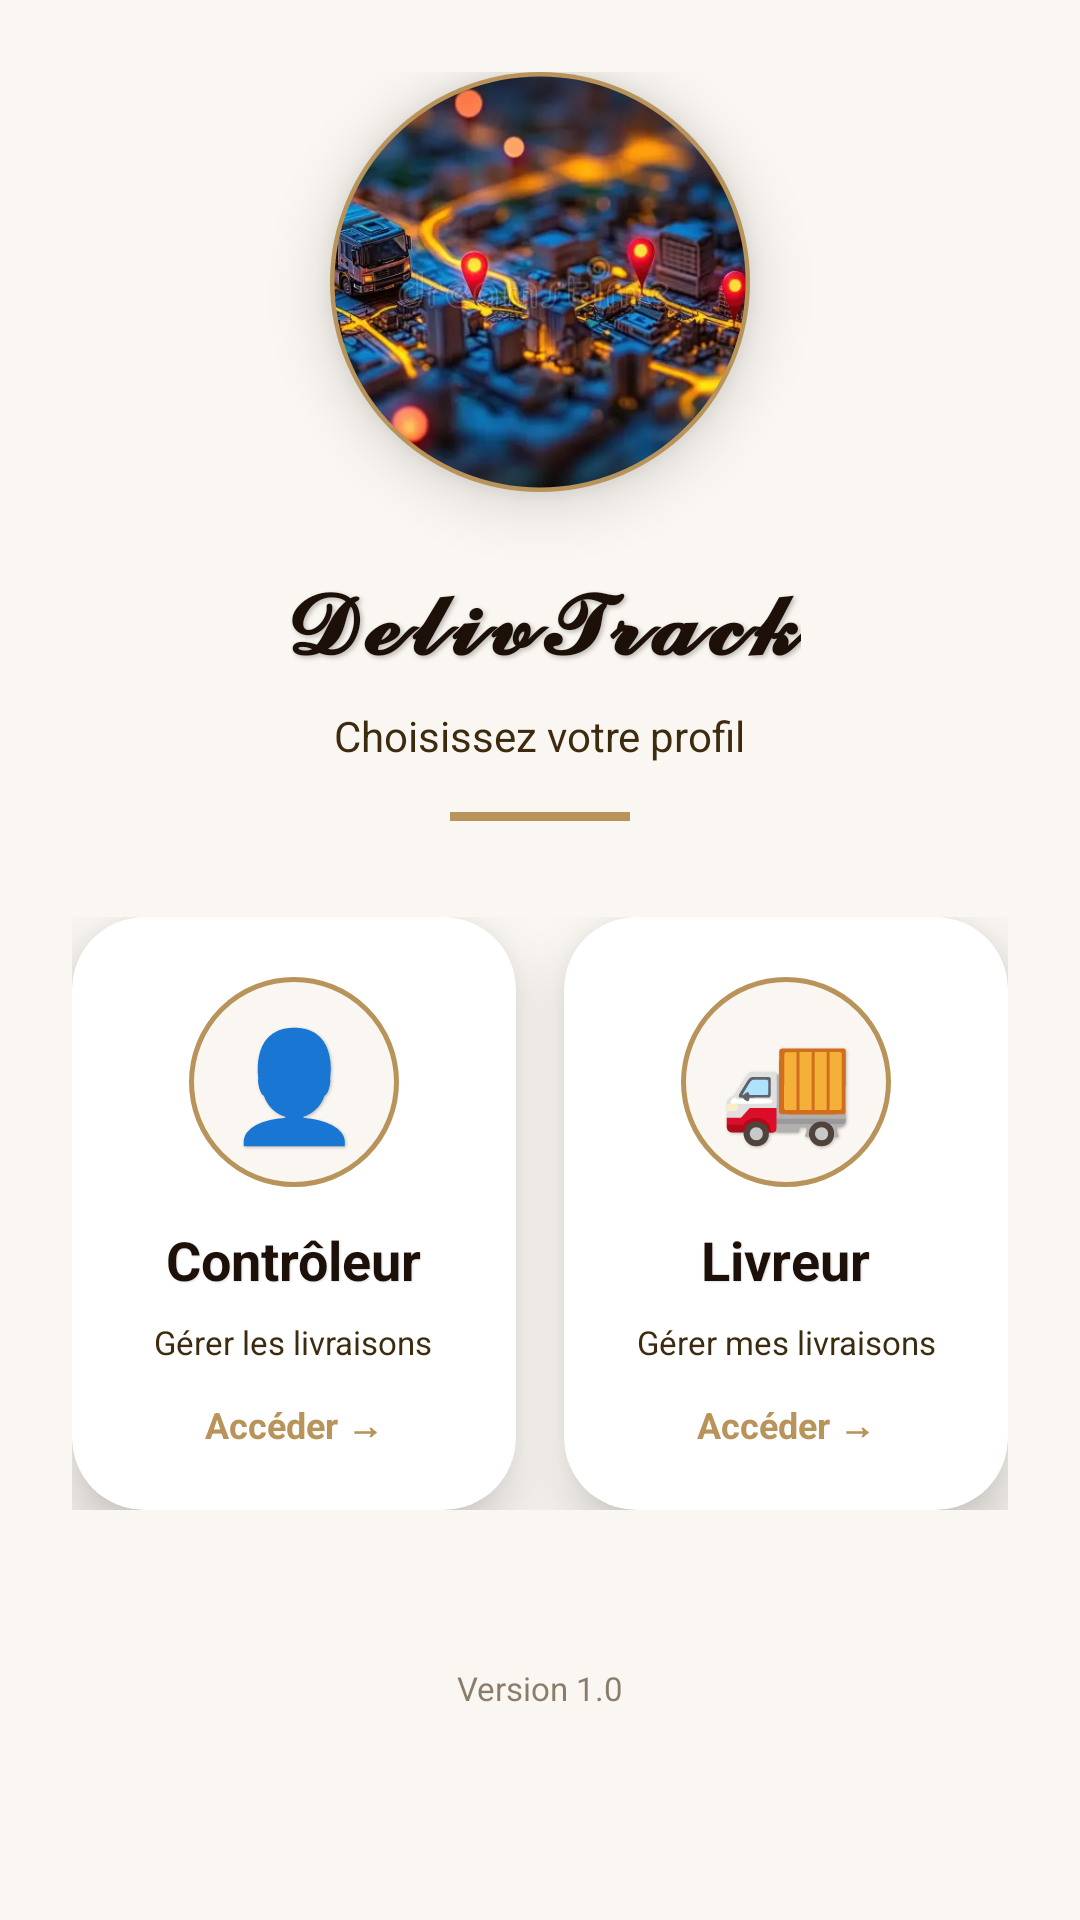

Here is an Android app screen rendered from its layout file. Give the layout XML and the strings, colors and styles it references.
<!-- AndroidManifest.xml: application theme Theme.APPLICATIONMOBILESUPERVISIONDESLIVRAISONS -->
<!-- res/layout/activity_main.xml -->
<?xml version="1.0" encoding="utf-8"?>
<ScrollView xmlns:android="http://schemas.android.com/apk/res/android"
    xmlns:app="http://schemas.android.com/apk/res-auto"
    android:layout_width="match_parent"
    android:layout_height="match_parent"
    android:background="@color/beige_light"
    android:fillViewport="true">

    <LinearLayout
        android:layout_width="match_parent"
        android:layout_height="wrap_content"
        android:orientation="vertical"
        android:padding="24dp">

        
        <LinearLayout
            android:layout_width="match_parent"
            android:layout_height="wrap_content"
            android:orientation="vertical"
            android:gravity="center"
            android:layout_marginBottom="32dp">

            
            <androidx.cardview.widget.CardView
                android:layout_width="140dp"
                android:layout_height="140dp"
                app:cardCornerRadius="70dp"
                app:cardElevation="12dp"
                app:cardBackgroundColor="@android:color/transparent"
                app:cardPreventCornerOverlap="true"
                android:layout_marginBottom="20dp">

                <com.google.android.material.imageview.ShapeableImageView
                    android:layout_width="match_parent"
                    android:layout_height="match_parent"
                    android:src="@mipmap/pg1"
                    android:scaleType="centerCrop"
                    app:shapeAppearanceOverlay="@style/CircleImageView"
                    app:strokeColor="@color/beige_button"
                    app:strokeWidth="3dp" />
            </androidx.cardview.widget.CardView>

            
            <TextView
                android:layout_width="wrap_content"
                android:layout_height="wrap_content"
                android:text="𝓓𝓮𝓵𝓲𝓿𝓣𝓻𝓪𝓬𝓴"
                android:textColor="@color/beige_text_primary"
                android:textSize="32sp"
                android:textStyle="bold"
                android:gravity="center"
                android:letterSpacing="0.1"
                android:lineSpacingExtra="4dp"
                android:shadowColor="#40000000"
                android:shadowDx="2"
                android:shadowDy="2"
                android:shadowRadius="4" />

            <TextView
                android:layout_width="wrap_content"
                android:layout_height="wrap_content"
                android:text="Choisissez votre profil"
                android:textColor="@color/beige_text_secondary"
                android:textSize="14sp"
                android:layout_marginTop="8dp" />

            <View
                android:layout_width="60dp"
                android:layout_height="3dp"
                android:background="@color/beige_button"
                android:layout_marginTop="16dp" />
        </LinearLayout>

        
        <LinearLayout
            android:layout_width="match_parent"
            android:layout_height="wrap_content"
            android:orientation="horizontal"
            android:layout_marginBottom="20dp">

            
            <com.google.android.material.card.MaterialCardView
                android:id="@+id/card_controller"
                android:layout_width="0dp"
                android:layout_height="wrap_content"
                android:layout_weight="1"
                android:layout_marginEnd="8dp"
                app:cardCornerRadius="24dp"
                app:cardBackgroundColor="@color/white"
                app:cardElevation="12dp"
                app:cardPreventCornerOverlap="true"
                android:clickable="true"
                android:focusable="true"
                android:foreground="?android:attr/selectableItemBackground"
                android:stateListAnimator="@anim/button_elevation">

                <LinearLayout
                    android:layout_width="match_parent"
                    android:layout_height="wrap_content"
                    android:orientation="vertical"
                    android:padding="20dp"
                    android:gravity="center">

                    
                    <LinearLayout
                        android:layout_width="70dp"
                        android:layout_height="70dp"
                        android:background="@drawable/circle_background_3d"
                        android:gravity="center"
                        android:layout_marginBottom="12dp"
                        android:stateListAnimator="@anim/button_elevation">

                        <TextView
                            android:layout_width="wrap_content"
                            android:layout_height="wrap_content"
                            android:text="👤"
                            android:textSize="36sp"
                            android:shadowColor="#40000000"
                            android:shadowDx="1"
                            android:shadowDy="1"
                            android:shadowRadius="2" />
                    </LinearLayout>

                    <TextView
                        android:layout_width="wrap_content"
                        android:layout_height="wrap_content"
                        android:text="Contrôleur"
                        android:textColor="@color/beige_text_primary"
                        android:textSize="18sp"
                        android:textStyle="bold"
                        android:layout_marginBottom="8dp"
                        android:shadowColor="#20000000"
                        android:shadowDx="1"
                        android:shadowDy="1"
                        android:shadowRadius="1" />

                    <TextView
                        android:layout_width="wrap_content"
                        android:layout_height="wrap_content"
                        android:text="Gérer les livraisons"
                        android:textColor="@color/beige_text_secondary"
                        android:textSize="11sp"
                        android:gravity="center"
                        android:layout_marginBottom="12dp" />

                    <TextView
                        android:layout_width="wrap_content"
                        android:layout_height="wrap_content"
                        android:text="Accéder →"
                        android:textColor="@color/beige_button"
                        android:textSize="12sp"
                        android:textStyle="bold" />
                </LinearLayout>
            </com.google.android.material.card.MaterialCardView>

            
            <com.google.android.material.card.MaterialCardView
                android:id="@+id/card_deliveryman"
                android:layout_width="0dp"
                android:layout_height="wrap_content"
                android:layout_weight="1"
                android:layout_marginStart="8dp"
                app:cardCornerRadius="24dp"
                app:cardBackgroundColor="@color/white"
                app:cardElevation="12dp"
                app:cardPreventCornerOverlap="true"
                android:clickable="true"
                android:focusable="true"
                android:foreground="?android:attr/selectableItemBackground"
                android:stateListAnimator="@anim/button_elevation">

                <LinearLayout
                    android:layout_width="match_parent"
                    android:layout_height="wrap_content"
                    android:orientation="vertical"
                    android:padding="20dp"
                    android:gravity="center">

                    
                    <LinearLayout
                        android:layout_width="70dp"
                        android:layout_height="70dp"
                        android:background="@drawable/circle_background_3d"
                        android:gravity="center"
                        android:layout_marginBottom="12dp"
                        android:stateListAnimator="@anim/button_elevation">

                        <TextView
                            android:layout_width="wrap_content"
                            android:layout_height="wrap_content"
                            android:text="🚚"
                            android:textSize="36sp"
                            android:shadowColor="#40000000"
                            android:shadowDx="1"
                            android:shadowDy="1"
                            android:shadowRadius="2" />
                    </LinearLayout>

                    <TextView
                        android:layout_width="wrap_content"
                        android:layout_height="wrap_content"
                        android:text="Livreur"
                        android:textColor="@color/beige_text_primary"
                        android:textSize="18sp"
                        android:textStyle="bold"
                        android:layout_marginBottom="8dp"
                        android:shadowColor="#20000000"
                        android:shadowDx="1"
                        android:shadowDy="1"
                        android:shadowRadius="1" />

                    <TextView
                        android:layout_width="wrap_content"
                        android:layout_height="wrap_content"
                        android:text="Gérer mes livraisons"
                        android:textColor="@color/beige_text_secondary"
                        android:textSize="11sp"
                        android:gravity="center"
                        android:layout_marginBottom="12dp" />

                    <TextView
                        android:layout_width="wrap_content"
                        android:layout_height="wrap_content"
                        android:text="Accéder →"
                        android:textColor="@color/beige_button"
                        android:textSize="12sp"
                        android:textStyle="bold" />
                </LinearLayout>
            </com.google.android.material.card.MaterialCardView>
        </LinearLayout>

        
        <TextView
            android:layout_width="match_parent"
            android:layout_height="wrap_content"
            android:text="Version 1.0"
            android:textColor="@color/beige_text_secondary"
            android:textSize="11sp"
            android:gravity="center"
            android:layout_marginTop="32dp"
            android:alpha="0.6" />

    </LinearLayout>
</ScrollView>
<!-- resources referenced by this layout -->
<resources>
  <color name="beige_button">#B8935A</color>
  <color name="beige_light">#FAF6F1</color>
  <color name="beige_text_primary">#1C1008</color>
  <color name="beige_text_secondary">#3D2B10</color>
  <color name="white">#FFFFFF</color>
  <!-- drawable circle_background_3d (drawable) -->
  <?xml version="1.0" encoding="utf-8"?>
  
  <shape xmlns:android="http://schemas.android.com/apk/res/android"
      android:shape="oval">
      <solid android:color="@color/beige_light" />
      <stroke
          android:width="1.5dp"
          android:color="@color/beige_button" />
      <padding
          android:left="2dp"
          android:top="2dp"
          android:right="2dp"
          android:bottom="2dp" />
  </shape>
  <!-- mipmap pg1: webp bitmap (mipmap-xhdpi, 35714 bytes) -->
  <style name="CircleImageView">
          <item name="cornerFamily">rounded</item>
          <item name="cornerSize">50%</item>
      </style>
  <style name="Theme.APPLICATIONMOBILESUPERVISIONDESLIVRAISONS" parent="Base.Theme.APPLICATIONMOBILESUPERVISIONDESLIVRAISONS" />
  <style name="Base.Theme.APPLICATIONMOBILESUPERVISIONDESLIVRAISONS" parent="Theme.MaterialComponents.DayNight.NoActionBar">
          <item name="colorPrimary">#B8935A</item>
          <item name="colorPrimaryVariant">#8B6A35</item>
          <item name="colorOnPrimary">@color/white</item>
          <item name="colorSecondary">#B8935A</item>
          <item name="colorSecondaryVariant">#8B6A35</item>
          <item name="colorOnSecondary">@color/white</item>
          <item name="android:statusBarColor">#B8935A</item>
          <item name="android:windowBackground">#FAF6F1</item>
          <item name="android:textColor">#1C1008</item>
          <item name="android:textColorHint">#6B5040</item>
          <item name="android:fontFamily">sans-serif</item>
          <item name="android:textSize">14sp</item>
      </style>
</resources>
